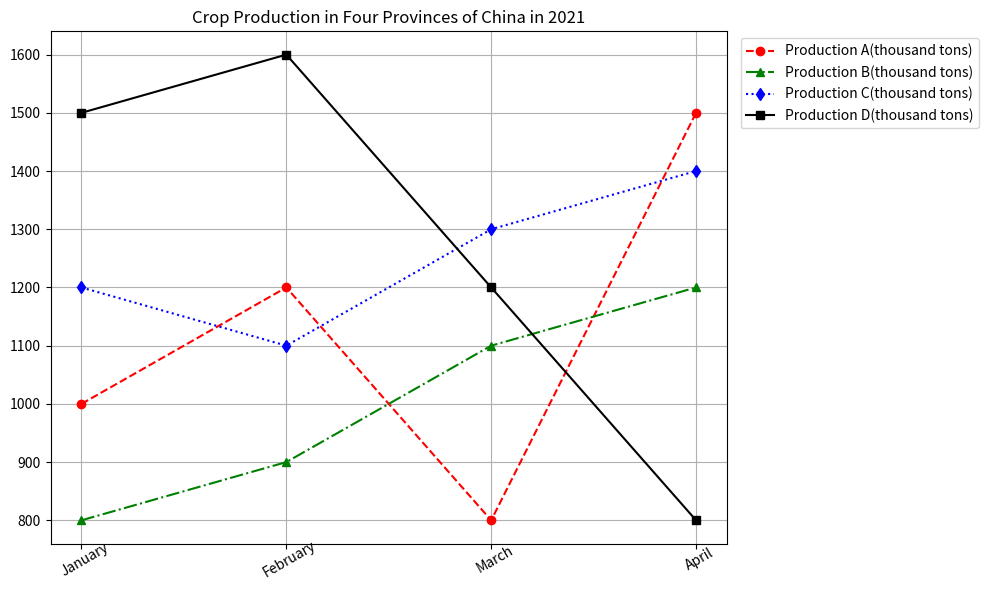

Write the Python code that produced this figure. (Note: this script raises an exception after producing the figure.)

import matplotlib.pyplot as plt
import numpy as np

# Set data
Month = ['January', 'February', 'March', 'April']
Production_A = [1000, 1200, 800, 1500]
Production_B = [800, 900, 1100, 1200]
Production_C = [1200, 1100, 1300, 1400]
Production_D = [1500, 1600, 1200, 800]

# Create figure
fig = plt.figure(figsize=(10, 6))
ax = fig.add_subplot(1, 1, 1)

# Plot data
ax.plot(Month, Production_A, label='Production A(thousand tons)', marker='o', linestyle='--', color='red')
ax.plot(Month, Production_B, label='Production B(thousand tons)', marker='^', linestyle='-.', color='green')
ax.plot(Month, Production_C, label='Production C(thousand tons)', marker='d', linestyle=':', color='blue')
ax.plot(Month, Production_D, label='Production D(thousand tons)', marker='s', linestyle='-', color='black')

# Setting x ticks
xticks = np.arange(len(Month))
ax.set_xticks(xticks)
ax.set_xticklabels(Month, rotation=30, wrap=True)

# Set legend, title and grid
ax.legend(bbox_to_anchor=(1.01, 1.0))
ax.set_title('Crop Production in Four Provinces of China in 2021')
ax.grid()

# Save image
plt.tight_layout()
plt.savefig('line chart/png/295.png')

# Clear image
plt.cla()
